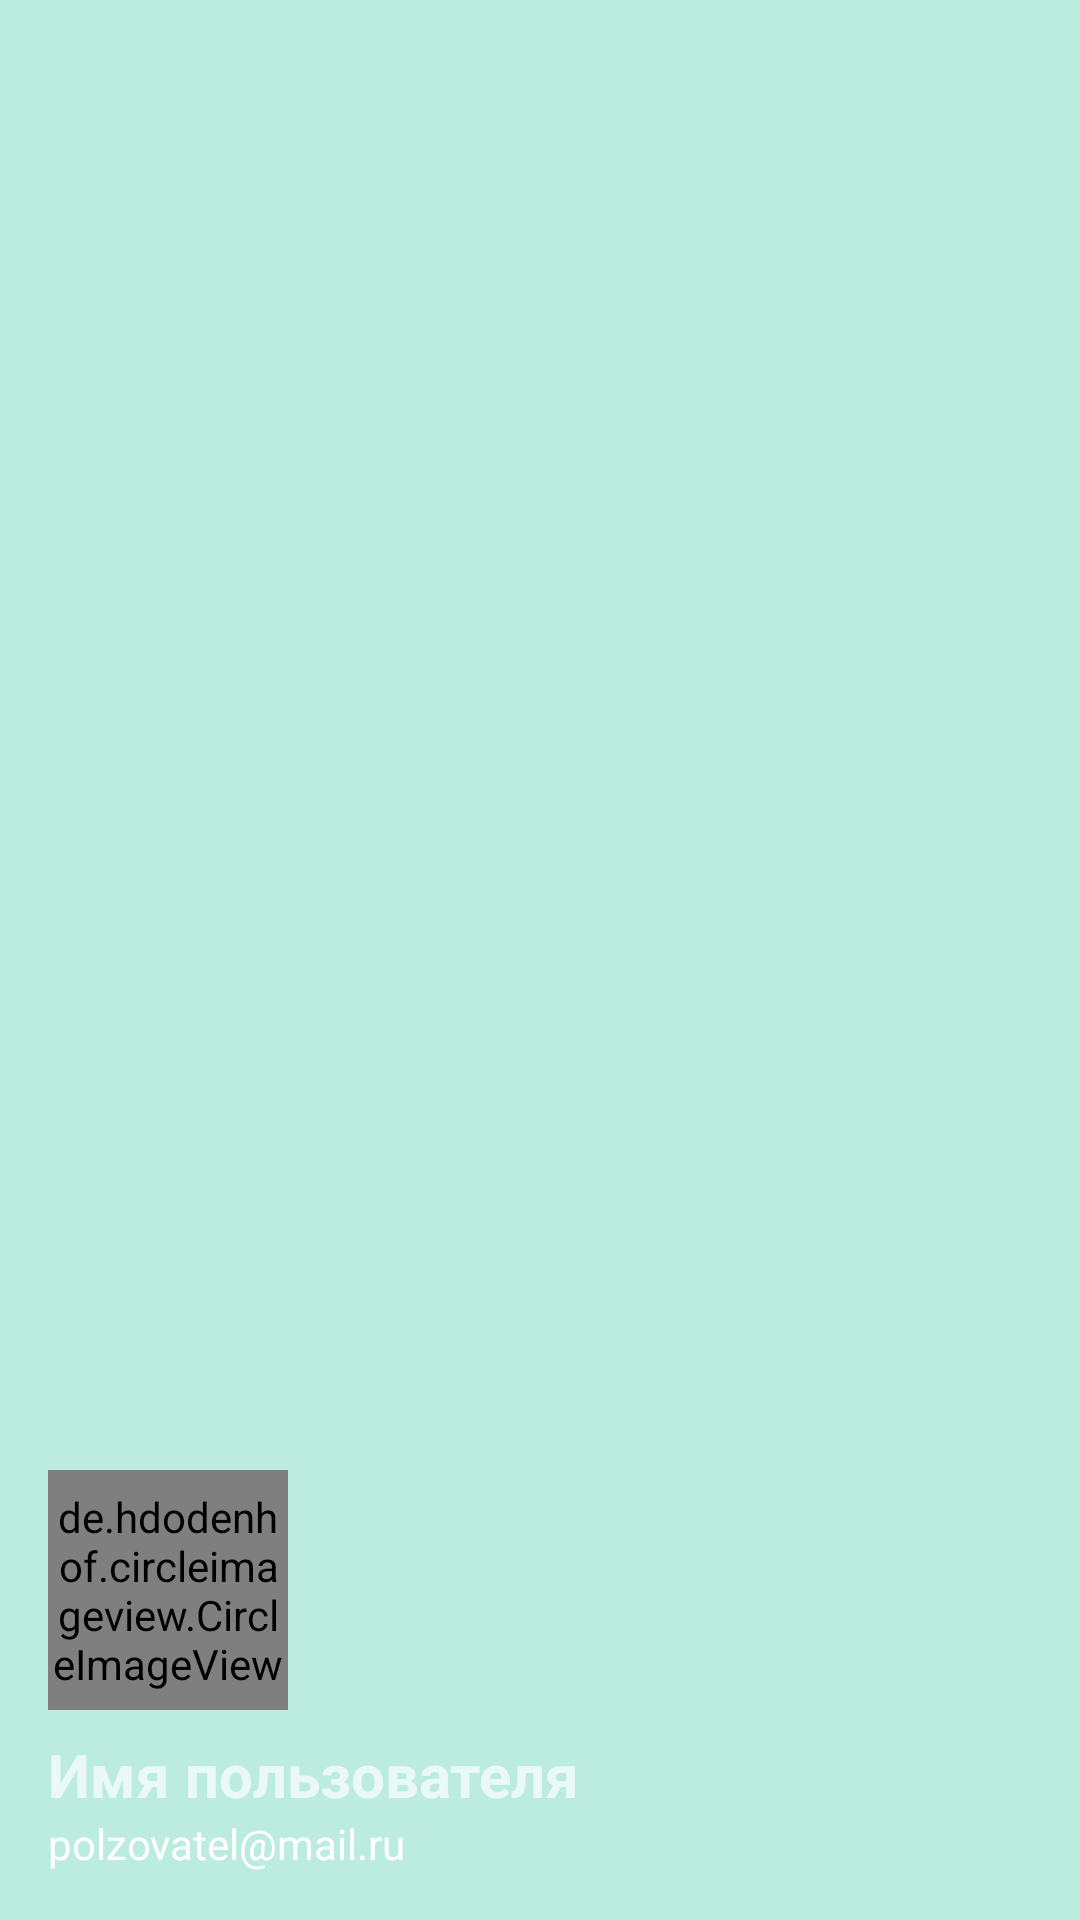

Produce the Android XML layout that renders to this screen, including the resource entries it uses.
<!-- AndroidManifest.xml: application theme Theme.IveLost -->
<!-- res/layout/drawer_header.xml -->
<?xml version="1.0" encoding="utf-8"?>
<LinearLayout xmlns:android="http://schemas.android.com/apk/res/android"
    android:layout_width="match_parent"
    android:layout_height="176dp"
    android:background="@color/cyan"
    android:orientation="vertical"
    android:gravity="bottom"
    android:padding="16dp"
    android:theme="@style/ThemeOverlay.AppCompat.Dark">

    <de.hdodenhof.circleimageview.CircleImageView
        android:layout_width="80dp"
        android:layout_height="80dp"
        android:src="@drawable/ninja"/>

    <TextView
        android:layout_width="wrap_content"
        android:layout_height="wrap_content"
        android:paddingTop="8dp"
        android:text="@string/drawer_header_user_name"
        android:textSize="20sp"
        android:textStyle="bold"/>

    <TextView
        android:layout_width="wrap_content"
        android:layout_height="wrap_content"
        android:text="@string/drawer_header_user_email"
        android:textAppearance="@style/TextAppearance.AppCompat.Body1"/>
</LinearLayout>
<!-- resources referenced by this layout -->
<resources>
  <color name="cyan">#BCECE0</color>
  <string name="drawer_header_user_email">polzovatel@mail.ru</string>
  <string name="drawer_header_user_name">Имя пользователя</string>
  <style name="Theme.IveLost" parent="Theme.MaterialComponents.DayNight.NoActionBar">
          
          <item name="colorPrimary">@color/dark_green</item>
          <item name="colorPrimaryVariant">@color/dark_greener</item>
          <item name="colorOnPrimary">@color/white</item>
          
          <item name="colorSecondary">@color/test_color</item>
          <item name="colorSecondaryVariant">@color/teal_700</item>
          <item name="colorOnSecondary">@color/black</item>
          
          <item name="android:statusBarColor" tools:targetApi="l">?attr/colorPrimaryVariant</item>
          
          
          <item name="popupMenuStyle">@style/ChatPopupMenu</item>
          
          <item name="bottomSheetDialogTheme">@style/AppBottomSheetDialogTheme</item>
      </style>
  <color name="dark_green">#056A3D</color>
  <color name="dark_greener">#09492C</color>
  <color name="white">#FFFFFFFF</color>
  <color name="test_color">#5AB577</color>
  <color name="teal_700">#FF018786</color>
  <color name="black">#FF000000</color>
  <style name="ChatPopupMenu" parent="@style/Widget.AppCompat.PopupMenu.Overflow">
          <item name="android:dropDownHorizontalOffset">-60dp</item>
          <item name="android:dropDownVerticalOffset">30dp</item>
      </style>
  <style name="AppBottomSheetDialogTheme" parent="Theme.Design.Light.BottomSheetDialog">
          <item name="bottomSheetStyle">@style/AppModalStyle</item>
      </style>
  <style name="AppModalStyle" parent="Widget.Design.BottomSheet.Modal">
          <item name="android:background">@drawable/rounded_dialog</item>
      </style>
</resources>
